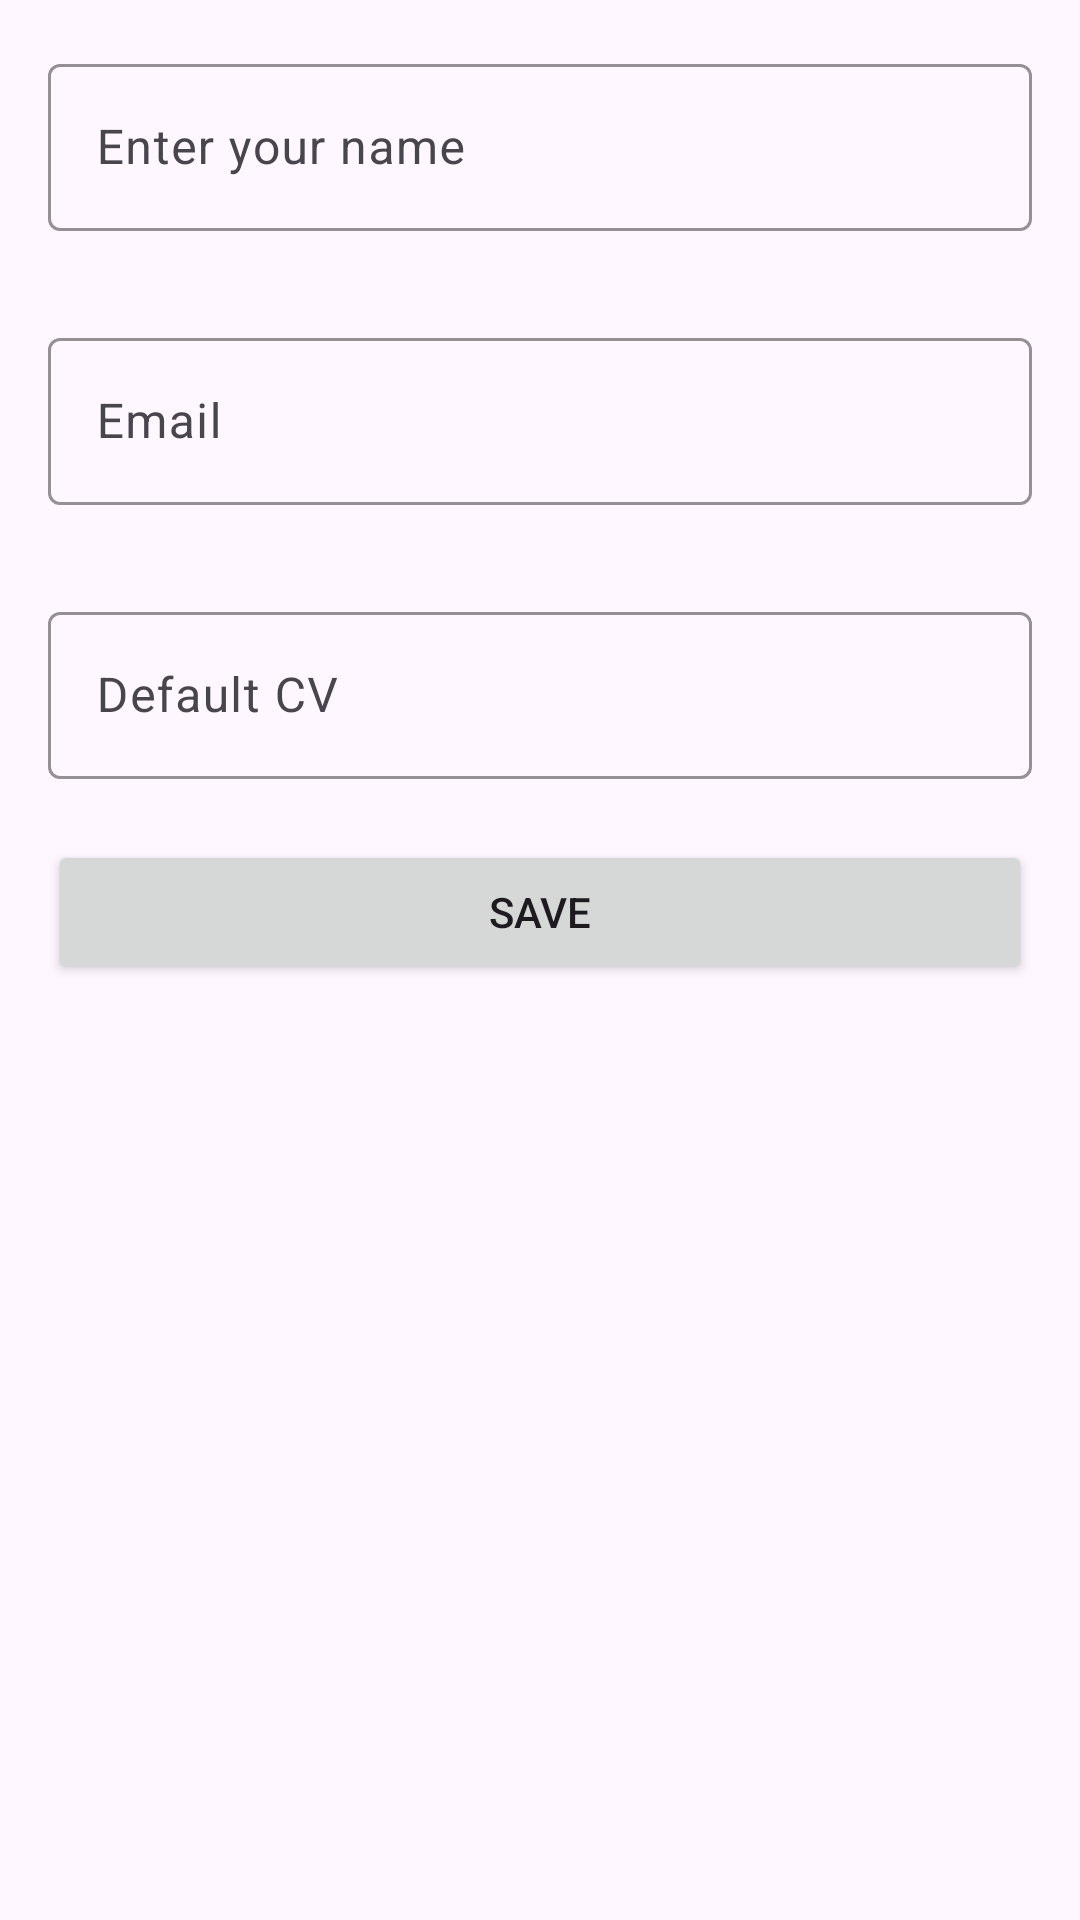

The Android layout XML behind this screen, and the referenced resources:
<!-- AndroidManifest.xml: application theme Theme.EasyApply -->
<!-- res/layout/fragment_home.xml -->
<?xml version="1.0" encoding="utf-8"?>
<layout xmlns:android="http://schemas.android.com/apk/res/android"
    xmlns:app="http://schemas.android.com/apk/res-auto"
    xmlns:tools="http://schemas.android.com/tools"
    tools:context=".ui.home.HomeFragment">

    <LinearLayout
        android:layout_width="match_parent"
        android:layout_height="match_parent"
        android:orientation="vertical"
        android:padding="16dp">

        <LinearLayout
            android:layout_width="match_parent"
            android:layout_height="wrap_content"
            android:orientation="vertical">

            
            <com.google.android.material.textfield.TextInputLayout
                android:layout_width="match_parent"
                android:layout_height="wrap_content"
                android:hint="Enter your name"
                app:hintEnabled="true"
                app:helperTextEnabled="true"
                app:errorEnabled="true"
                app:boxStrokeColor="@color/primary_color"
            app:boxBackgroundColor="@android:color/transparent">  

            <com.google.android.material.textfield.TextInputEditText
                android:id="@+id/nameEditText"
                android:layout_width="match_parent"
                android:layout_height="wrap_content"
                android:textColorHint="?attr/colorOnSurface"
                android:textColor="?attr/colorOnSurface"
                android:backgroundTint="@color/primary_color"
                android:inputType="textPersonName" />

        </com.google.android.material.textfield.TextInputLayout>
        </LinearLayout>
        <LinearLayout
            android:layout_width="match_parent"
            android:layout_height="wrap_content"
            android:layout_marginTop="10dp"
            android:orientation="vertical">
            <com.google.android.material.textfield.TextInputLayout
                android:layout_width="match_parent"
                android:layout_height="wrap_content"
                android:hint="Email"
                app:hintEnabled="true"
                app:helperTextEnabled="true"
                app:errorEnabled="true"
                app:boxStrokeColor="@color/primary_color"
                app:boxBackgroundColor="@android:color/transparent">  

                <com.google.android.material.textfield.TextInputEditText
                    android:id="@+id/emailEditText"
                    android:layout_width="match_parent"
                    android:layout_height="wrap_content"
                    android:textColorHint="?attr/colorOnSurface"
                    android:textColor="?attr/colorOnSurface"
                    android:backgroundTint="@color/primary_color"
                    android:inputType="textEmailAddress" />

            </com.google.android.material.textfield.TextInputLayout>

        </LinearLayout>
        <LinearLayout
            android:id="@+id/llCvContainer"
            android:layout_width="match_parent"
            android:layout_height="wrap_content"
            android:layout_marginTop="10dp"
            android:orientation="vertical">
            <com.google.android.material.textfield.TextInputLayout
                android:layout_width="match_parent"
                android:layout_height="wrap_content"
                android:hint="Default CV"
                app:hintEnabled="true"
                app:helperTextEnabled="true"
                app:errorEnabled="true"
                app:boxStrokeColor="@color/primary_color"
                app:boxBackgroundColor="@android:color/transparent">  

                <com.google.android.material.textfield.TextInputEditText
                    android:id="@+id/cvEditText"
                    android:layout_width="match_parent"
                    android:layout_height="wrap_content"
                    android:textColorHint="?attr/colorOnSurface"
                    android:textColor="?attr/colorOnSurface"
                    android:backgroundTint="@color/primary_color"
                    android:inputType="textPersonName" />

            </com.google.android.material.textfield.TextInputLayout>

        </LinearLayout>
        <Button
            android:layout_width="match_parent"
            android:layout_height="wrap_content"
            android:text="Save"
            android:id="@+id/btnSave"/>

    </LinearLayout>
</layout>
<!-- resources referenced by this layout -->
<resources>
  <color name="primary_color">#6750A4</color>
  <style name="Theme.EasyApply" parent="Base.Theme.EasyApply" />
  <style name="Base.Theme.EasyApply" parent="Theme.Material3.DayNight.NoActionBar">
          
          
      </style>
</resources>
